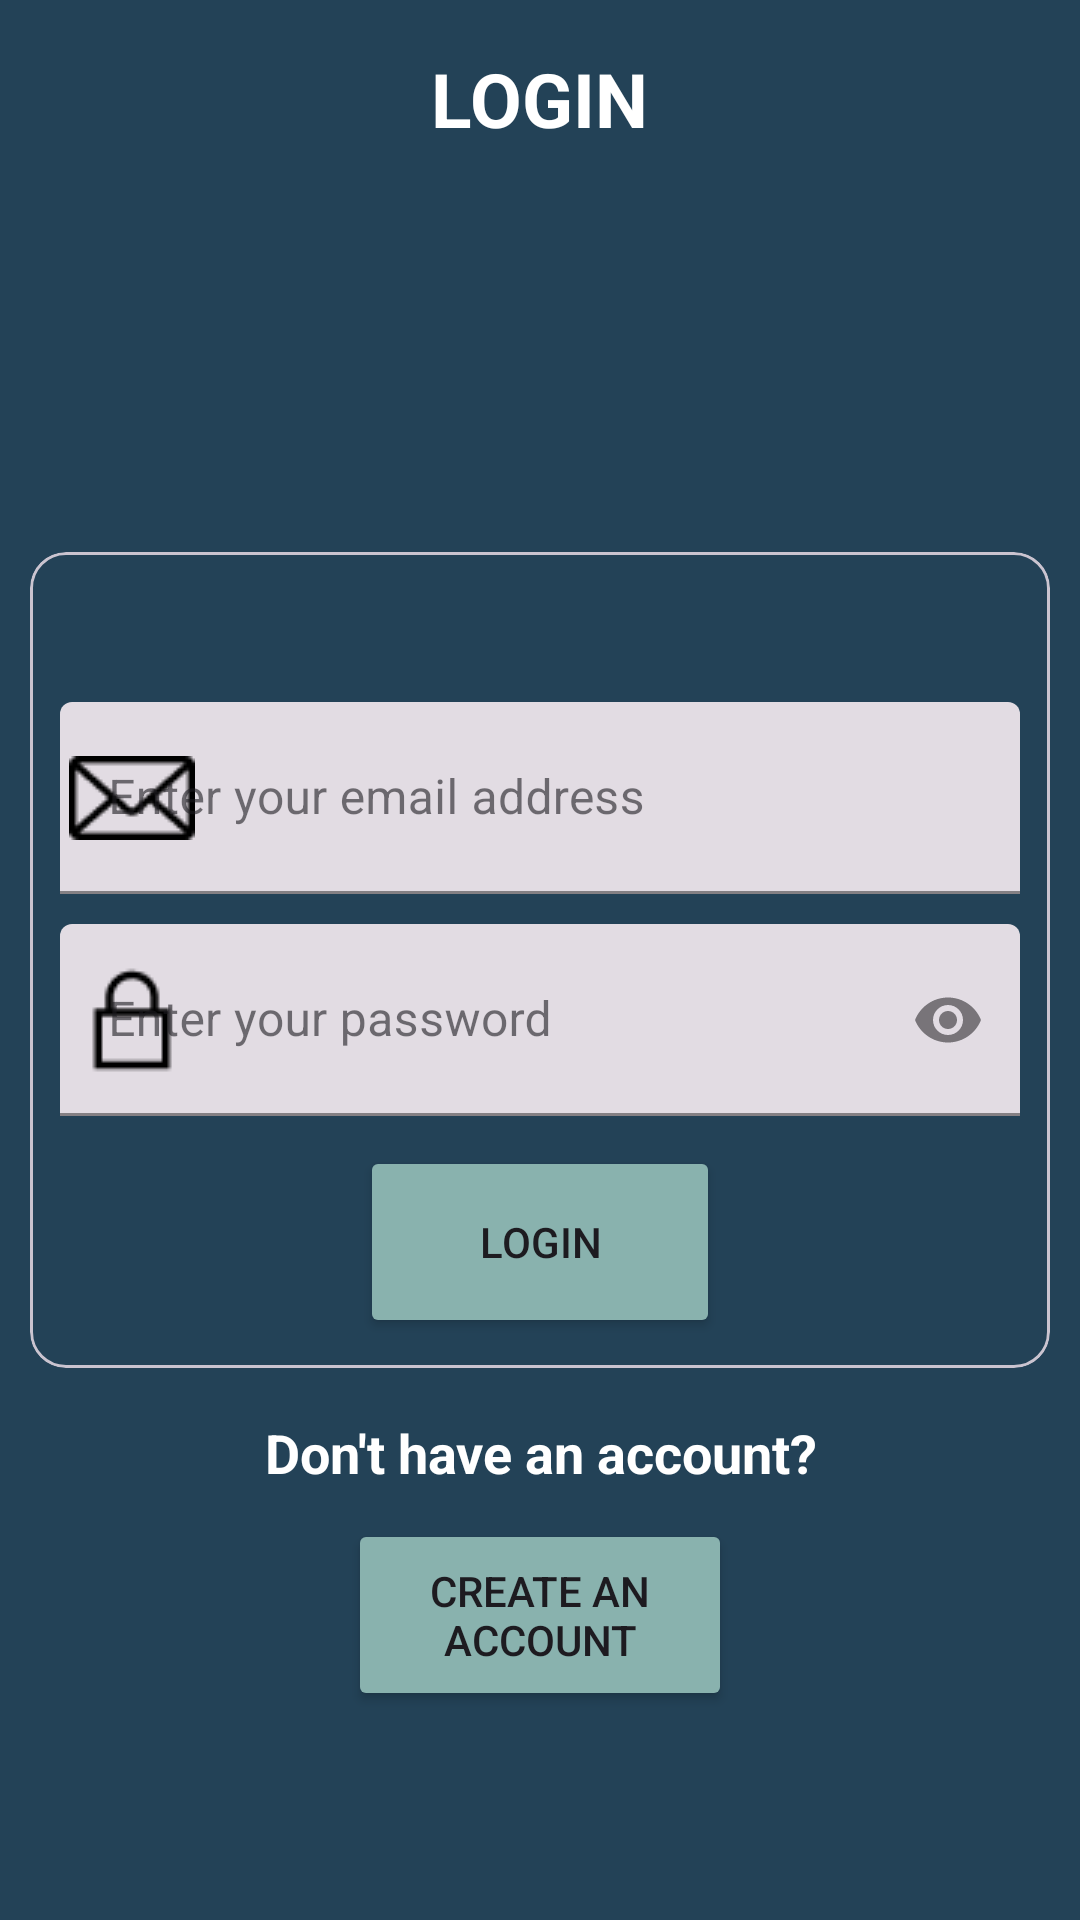

Layout XML and referenced resources for this Android screen:
<!-- AndroidManifest.xml: application theme Theme.AllTrailsProject -->
<!-- res/layout/activity_login.xml -->
<?xml version="1.0" encoding="utf-8"?>
<RelativeLayout xmlns:android="http://schemas.android.com/apk/res/android"
    xmlns:app="http://schemas.android.com/apk/res-auto"
    xmlns:tools="http://schemas.android.com/tools"
    android:layout_width="match_parent"
    android:layout_height="match_parent"
    android:background="#234257"
    tools:context=".LoginActivity">

    <LinearLayout
        android:id="@+id/titleLL"
        android:layout_width="match_parent"
        android:layout_height="wrap_content"
        android:layout_margin="16dp"
        android:gravity="center"
        android:orientation="horizontal">

        <TextView
            android:layout_width="wrap_content"
            android:layout_height="wrap_content"
            android:text="Login"
            android:textAllCaps="true"
            android:textColor="@color/white"
            android:textSize="25sp"
            android:textStyle="bold"/>
    </LinearLayout>

    <com.google.android.material.card.MaterialCardView
        android:id="@+id/signInCV"
        android:layout_width="match_parent"
        android:layout_height="wrap_content"
        android:layout_centerInParent="true"
        android:layout_marginHorizontal="10dp"
        app:cardBackgroundColor="#234257">

        <LinearLayout
            android:layout_width="match_parent"
            android:layout_height="wrap_content"
            android:layout_marginHorizontal="10dp"
            android:layout_marginTop="50dp"
            android:orientation="vertical">

            <com.google.android.material.textfield.TextInputLayout
                android:id="@+id/edEmailL"
                style="@style/TextInputLayout"
                android:layout_width="match_parent"
                android:layout_height="?actionBarSize"
                android:hint="Enter your email address"
                app:startIconDrawable="@drawable/img_email">

                <com.google.android.material.textfield.TextInputEditText
                    android:id="@+id/edEmail"
                    android:layout_width="match_parent"
                    android:layout_height="match_parent"
                    android:inputType="textEmailAddress"/>
            </com.google.android.material.textfield.TextInputLayout>

            <com.google.android.material.textfield.TextInputLayout
                android:id="@+id/edPasswordL"
                style="@style/TextInputLayout"
                android:layout_width="match_parent"
                android:layout_height="?actionBarSize"
                android:hint="Enter your password"
                android:layout_marginTop="10dp"
                app:endIconMode="password_toggle"
                app:startIconDrawable="@drawable/img_password">

                <com.google.android.material.textfield.TextInputEditText
                    android:id="@+id/edPassword"
                    android:layout_width="match_parent"
                    android:layout_height="match_parent"
                    android:inputType="textPassword"/>
            </com.google.android.material.textfield.TextInputLayout>

            <Button
                android:id="@+id/signInBtn"
                android:layout_width="match_parent"
                android:layout_height="?actionBarSize"
                android:layout_marginVertical="10dp"
                android:layout_marginHorizontal="100dp"
                android:backgroundTint="#89b2ae"
                android:text="Login"/>
        </LinearLayout>
    </com.google.android.material.card.MaterialCardView>

    <LinearLayout
        android:layout_width="match_parent"
        android:layout_height="wrap_content"
        android:layout_below="@+id/signInCV"
        android:layout_marginHorizontal="16dp"
        android:layout_marginTop="16dp"
        android:orientation="vertical">

        <TextView
            android:layout_width="match_parent"
            android:layout_height="wrap_content"
            android:text="Don't have an account?"
            android:textAlignment="center"
            android:textColor="@color/white"
            android:textSize="18sp"
            android:textStyle="bold"/>

        <Button
            android:id="@+id/signUpABtn"
            android:layout_width="match_parent"
            android:layout_height="?actionBarSize"
            android:layout_marginVertical="10dp"
            android:layout_marginHorizontal="100dp"
            android:backgroundTint="#89b2ae"
            android:text="Create an account"/>
    </LinearLayout>

</RelativeLayout>
<!-- resources referenced by this layout -->
<resources>
  <!-- drawable img_email: png bitmap (drawable, 564 bytes) -->
  <!-- drawable img_password: png bitmap (drawable, 390 bytes) -->
  <style name="TextInputLayout" parent="Widget.MaterialComponents.TextInputLayout.FilledBox">
          <item name="hintTextColor">@color/black</item>
          <item name="boxStrokeColor">@color/black</item>
          <item name="endIconMode">clear_text</item>
          <item name="errorIconDrawable">@null</item>
          <item name="errorEnabled">true</item>
          <item name="android:textColor">@color/black</item>
          <item name="android:textCursorDrawable">@color/black</item>
          <item name="startIconTint">@color/black</item>
      </style>
  <style name="Theme.AllTrailsProject" parent="Base.Theme.AllTrailsProject" />
  <style name="Base.Theme.AllTrailsProject" parent="Theme.Material3.DayNight.NoActionBar">
          
          
      </style>
  <!-- not gathered from this repository: default colours our renderer supplied (Android Studio template values) -->
  <color name="black">#FF000000</color>
  <color name="white">#FFFFFFFF</color>
</resources>
